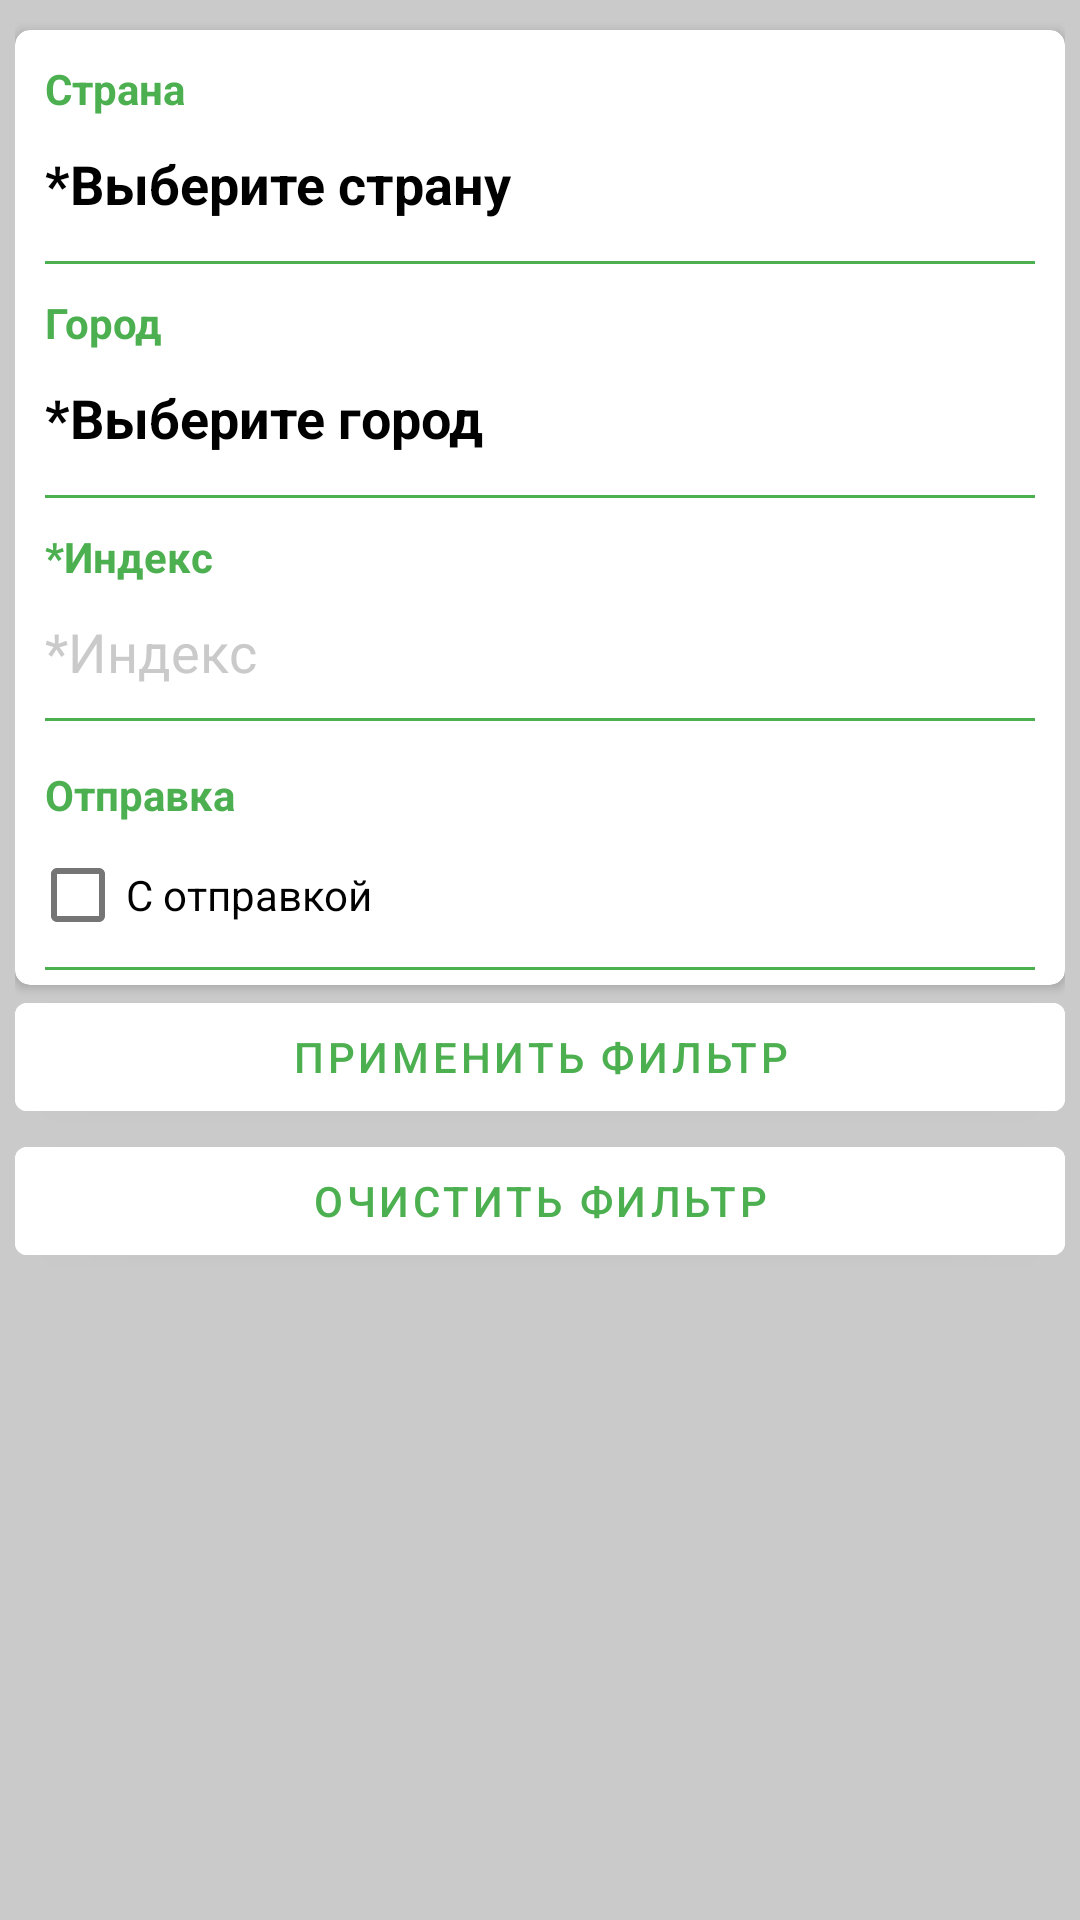

Produce the Android XML layout that renders to this screen, including the resource entries it uses.
<!-- AndroidManifest.xml: activity theme AppTheme.Filter -->
<!-- res/layout/activity_filter.xml -->
<?xml version="1.0" encoding="utf-8"?>
<androidx.constraintlayout.widget.ConstraintLayout xmlns:android="http://schemas.android.com/apk/res/android"
    xmlns:app="http://schemas.android.com/apk/res-auto"
    xmlns:tools="http://schemas.android.com/tools"
    android:id="@+id/place_holder"
    android:layout_width="match_parent"
    android:layout_height="match_parent"
    android:background="@color/grey_dark"
    tools:context=".act.EditAdsAct">

    <ScrollView
        android:id="@+id/scrollViewMain"
        android:layout_width="match_parent"
        android:layout_height="match_parent"
        app:layout_constraintBottom_toBottomOf="parent"
        app:layout_constraintEnd_toEndOf="parent"
        app:layout_constraintStart_toStartOf="parent"
        app:layout_constraintTop_toTopOf="parent">

        <LinearLayout
            android:layout_width="match_parent"
            android:layout_height="wrap_content"
            android:layout_margin="5dp"
            android:orientation="vertical">

            <androidx.cardview.widget.CardView
                android:id="@+id/cardAdress"
                android:layout_width="match_parent"
                android:layout_height="match_parent"
                android:layout_marginTop="5dp"
                app:cardBackgroundColor="@color/white"
                app:cardCornerRadius="5dp">

                <LinearLayout
                    android:layout_width="match_parent"
                    android:layout_height="match_parent"
                    android:orientation="vertical">

                    <TextView
                        android:id="@+id/tvTitleCountry"
                        android:layout_width="match_parent"
                        android:layout_height="wrap_content"
                        android:layout_marginStart="10dp"
                        android:layout_marginTop="10dp"
                        android:text="@string/country"
                        android:textColor="@color/green_main"
                        android:textStyle="bold" />

                    <TextView
                        android:id="@+id/tvCountry"
                        android:layout_width="match_parent"
                        android:layout_height="wrap_content"
                        android:minHeight="48dp"
                        android:onClick="onClickSelectCountry"
                        android:padding="10dp"
                        android:text="@string/select_country"
                        android:textColor="@color/black"
                        android:textSize="18sp"
                        android:textStyle="bold" />

                    <LinearLayout
                        android:id="@+id/divider1"
                        android:layout_width="match_parent"
                        android:layout_height="1dp"
                        android:layout_marginStart="10dp"
                        android:layout_marginEnd="10dp"
                        android:background="@color/green_main"
                        android:orientation="horizontal">

                    </LinearLayout>

                    <TextView
                        android:id="@+id/tvTitleCity"
                        android:layout_width="match_parent"
                        android:layout_height="wrap_content"
                        android:layout_marginStart="10dp"
                        android:layout_marginTop="10dp"
                        android:text="@string/city"
                        android:textColor="@color/green_main"
                        android:textStyle="bold" />

                    <TextView
                        android:id="@+id/tvCity"
                        android:layout_width="match_parent"
                        android:layout_height="wrap_content"
                        android:minHeight="48dp"
                        android:onClick="onClickSelectCity"
                        android:padding="10dp"
                        android:text="@string/select_city"
                        android:textColor="@color/black"
                        android:textSize="18sp"
                        android:textStyle="bold" />


                    <LinearLayout
                        android:id="@+id/divider3"
                        android:layout_width="match_parent"
                        android:layout_height="1dp"
                        android:layout_marginStart="10dp"
                        android:layout_marginEnd="10dp"
                        android:background="@color/green_main"
                        android:orientation="horizontal">

                    </LinearLayout>

                    <TextView
                        android:id="@+id/tvTitleIndex"
                        android:layout_width="match_parent"
                        android:layout_height="wrap_content"
                        android:layout_marginStart="10dp"
                        android:layout_marginTop="10dp"
                        android:text="@string/index"
                        android:textColor="@color/green_main"
                        android:textStyle="bold" />

                    <EditText
                        android:id="@+id/edIndex"
                        android:layout_width="match_parent"
                        android:layout_height="wrap_content"
                        android:background="@null"
                        android:ems="10"
                        android:hint="@string/index"
                        android:inputType="number"
                        android:padding="10dp"
                        android:textColorHint="@color/grey_dark" />

                    <LinearLayout
                        android:id="@+id/divider4"
                        android:layout_width="match_parent"
                        android:layout_height="1dp"
                        android:layout_marginStart="10dp"
                        android:layout_marginEnd="10dp"
                        android:layout_marginBottom="5dp"
                        android:background="@color/green_main"
                        android:orientation="horizontal">

                    </LinearLayout>

                    <TextView
                        android:id="@+id/tvTitleIndex2"
                        android:layout_width="match_parent"
                        android:layout_height="wrap_content"
                        android:layout_marginStart="10dp"
                        android:layout_marginTop="10dp"
                        android:text="@string/send"
                        android:textColor="@color/green_main"
                        android:textStyle="bold" />

                    <CheckBox
                        android:id="@+id/checkBoxWithSend"
                        android:layout_width="match_parent"
                        android:layout_height="wrap_content"
                        android:layout_marginStart="5dp"
                        android:layout_marginEnd="5dp"
                        android:text="@string/with_send" />

                    <LinearLayout
                        android:id="@+id/divider5"
                        android:layout_width="match_parent"
                        android:layout_height="1dp"
                        android:layout_marginStart="10dp"
                        android:layout_marginEnd="10dp"
                        android:layout_marginBottom="5dp"
                        android:background="@color/green_main"
                        android:orientation="horizontal">

                    </LinearLayout>

                </LinearLayout>

            </androidx.cardview.widget.CardView>

            <Button
                android:id="@+id/btDone"
                android:layout_width="match_parent"
                android:layout_height="wrap_content"
                android:backgroundTint="@color/white"
                android:text="@string/bt_filter"
                android:textColor="@color/green_main" />

            <Button
                android:id="@+id/btClear"
                android:layout_width="match_parent"
                android:layout_height="wrap_content"
                android:layout_marginBottom="10dp"
                android:backgroundTint="@color/white"
                android:text="@string/bt_clear"
                android:textColor="@color/green_main" />

        </LinearLayout>
    </ScrollView>
</androidx.constraintlayout.widget.ConstraintLayout>
<!-- resources referenced by this layout -->
<resources>
  <color name="black">#FF000000</color>
  <color name="green_main">#4CAF50</color>
  <color name="grey_dark">#CACACA</color>
  <color name="white">#FFFFFFFF</color>
  <string name="bt_clear">Очистить фильтр</string>
  <string name="bt_filter">Применить фильтр</string>
  <string name="city">Город</string>
  <string name="country">Страна</string>
  <string name="index">*Индекс</string>
  <string name="select_city">*Выберите город</string>
  <string name="select_country">*Выберите страну</string>
  <string name="send">Отправка</string>
  <string name="with_send">С отправкой</string>
  <style name="AppTheme.Filter" parent="Theme.MaterialComponents.Light">
          
          <item name="colorPrimary">@color/white</item>
          <item name="colorPrimaryVariant">@color/purple_700</item>
          <item name="colorOnPrimary">@color/white</item>
          <item name="android:windowFullscreen">false</item>
      </style>
  <color name="purple_700">#FF3700B3</color>
</resources>
